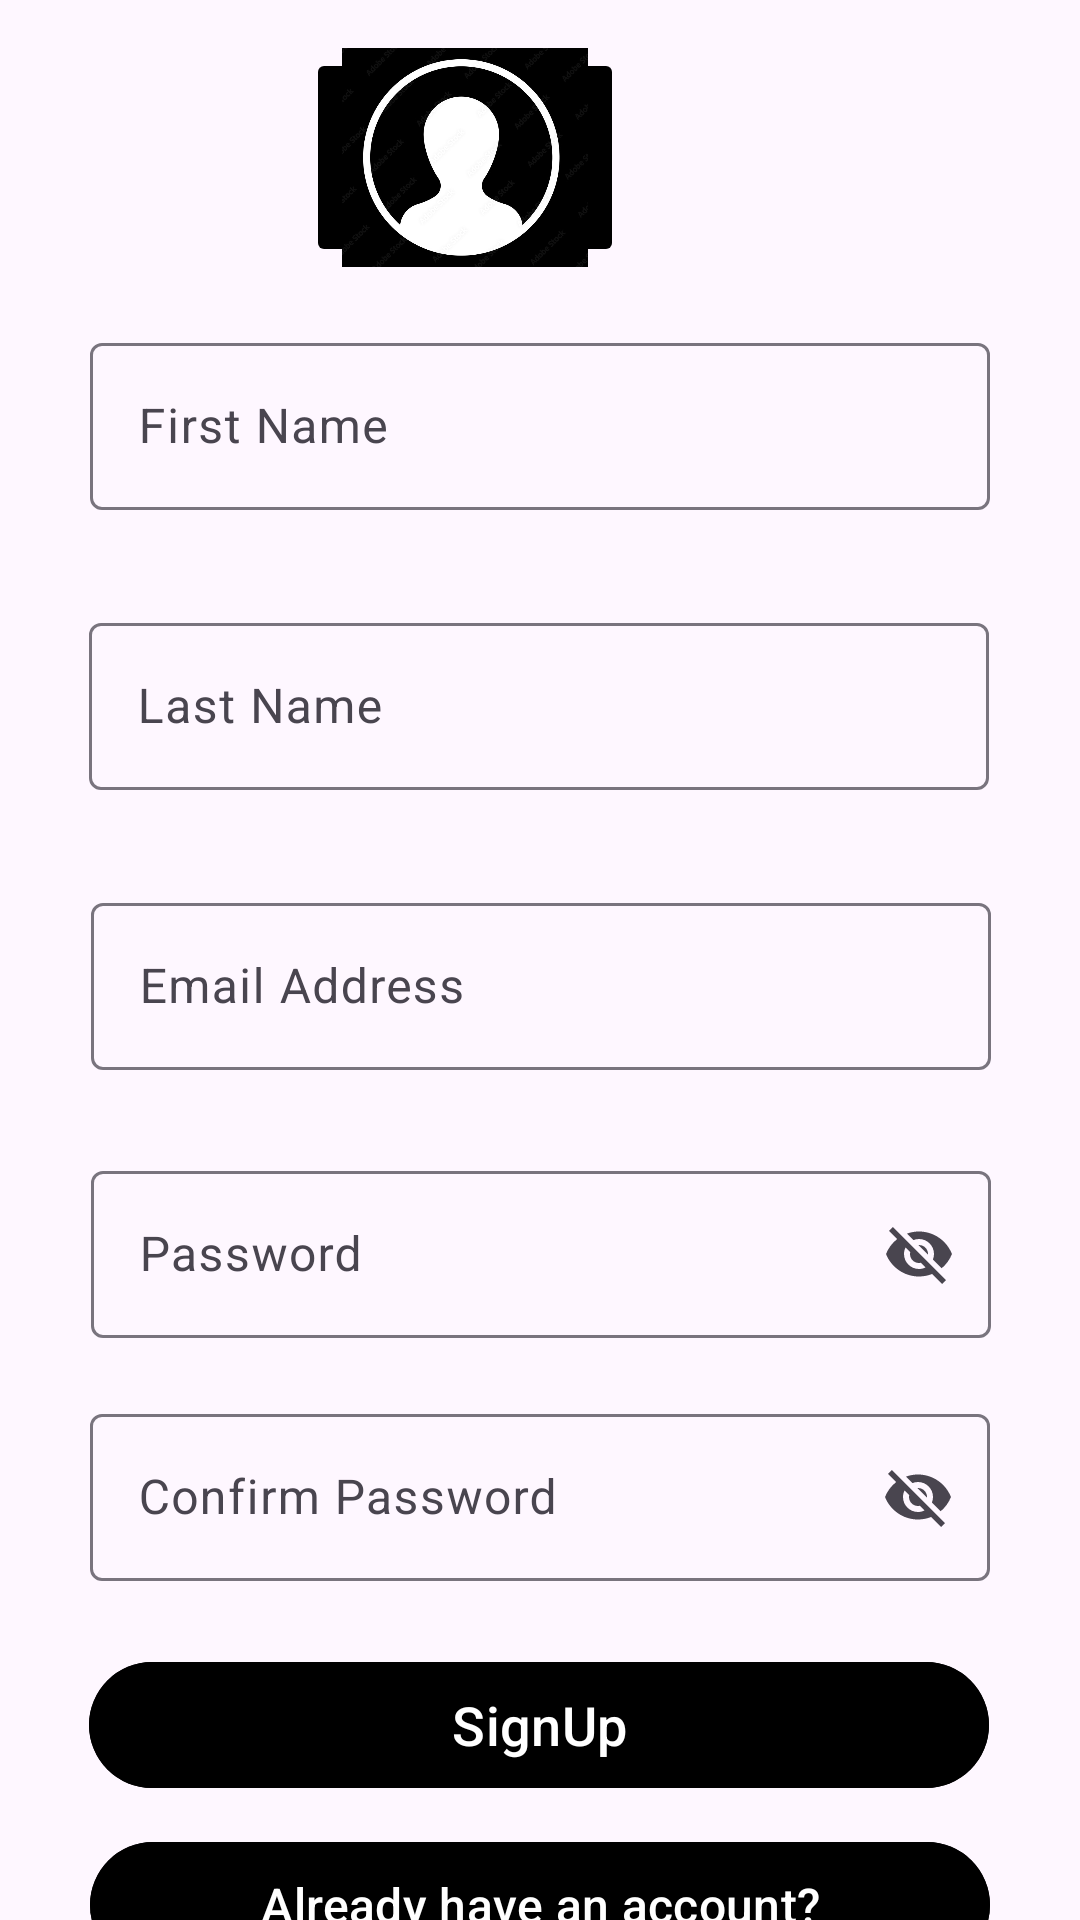

The Android layout XML behind this screen, and the referenced resources:
<!-- AndroidManifest.xml: application theme Theme.SurfRiders -->
<!-- res/layout/signup_screen.xml -->
<?xml version="1.0" encoding="utf-8"?>
<androidx.constraintlayout.widget.ConstraintLayout xmlns:android="http://schemas.android.com/apk/res/android"
    xmlns:app="http://schemas.android.com/apk/res-auto"
    xmlns:tools="http://schemas.android.com/tools"
    android:id="@+id/main"
    android:layout_width="match_parent"
    android:layout_height="match_parent"
    tools:context=".modules.signup.SignUpActivity">

    <ImageButton
        android:id="@+id/profilePicButtonSignUpScreen"
        android:layout_width="106dp"
        android:layout_height="73dp"
        android:layout_marginTop="16dp"
        android:layout_marginEnd="152dp"
        android:backgroundTint="#000000"
        android:contentDescription="@string/pick_profile_picture"
        android:scaleType="centerCrop"
        app:layout_constraintEnd_toEndOf="parent"
        app:layout_constraintHorizontal_bias="0.498"
        app:layout_constraintTop_toTopOf="parent"
        app:srcCompat="@drawable/profile_logo" />

    <com.google.android.material.textfield.TextInputLayout
        android:id="@+id/layoutTextFirstName"
        android:layout_width="300dp"
        android:layout_height="wrap_content"
        android:layout_marginTop="20dp"
        android:backgroundTint="@color/white"
        android:hint="@string/first_name"
        app:endIconMode="clear_text"
        app:errorEnabled="true"
        app:layout_constraintTop_toBottomOf="@+id/profilePicButtonSignUpScreen"
        app:layout_constraintStart_toStartOf="parent"
        app:layout_constraintEnd_toEndOf="parent">

        <com.google.android.material.textfield.TextInputEditText
            android:id="@+id/editTextFirstName"
            android:layout_width="match_parent"
            android:layout_height="wrap_content"
            android:textColor="@color/black"
            android:textColorHint="@color/black" />
    </com.google.android.material.textfield.TextInputLayout>

    <com.google.android.material.textfield.TextInputLayout
        android:id="@+id/layoutTextLastName"
        android:layout_width="300dp"
        android:layout_height="wrap_content"
        android:layout_marginTop="12dp"
        android:backgroundTint="@color/white"
        android:hint="@string/last_name"
        app:endIconMode="clear_text"
        app:errorEnabled="true"
        app:layout_constraintEnd_toEndOf="parent"
        app:layout_constraintHorizontal_bias="0.495"
        app:layout_constraintStart_toStartOf="parent"
        app:layout_constraintTop_toBottomOf="@id/layoutTextFirstName">

        <com.google.android.material.textfield.TextInputEditText
            android:id="@+id/editTextLastName"
            android:layout_width="match_parent"
            android:layout_height="wrap_content"
            android:textColor="@color/black"
            android:textColorHint="@color/black" />
    </com.google.android.material.textfield.TextInputLayout>

    <com.google.android.material.textfield.TextInputLayout
        android:id="@+id/layoutTextEmail"
        android:layout_width="300dp"
        android:layout_height="wrap_content"
        android:layout_marginTop="12dp"
        android:backgroundTint="@color/white"
        android:hint="@string/email_address"
        app:endIconMode="clear_text"
        app:errorEnabled="true"
        app:layout_constraintEnd_toEndOf="parent"
        app:layout_constraintHorizontal_bias="0.504"
        app:layout_constraintStart_toStartOf="parent"
        app:layout_constraintTop_toBottomOf="@id/layoutTextLastName">

        <com.google.android.material.textfield.TextInputEditText
            android:id="@+id/editTextEmail"
            android:layout_width="match_parent"
            android:layout_height="wrap_content"
            android:textColor="@color/black"
            android:textColorHint="@color/black" />
    </com.google.android.material.textfield.TextInputLayout>

    <com.google.android.material.textfield.TextInputLayout
        android:id="@+id/layoutTextPassword"
        android:layout_width="300dp"
        android:layout_height="wrap_content"
        android:layout_marginTop="8dp"
        android:backgroundTint="@color/white"
        android:hint="@string/password"
        app:endIconMode="password_toggle"
        app:layout_constraintEnd_toEndOf="parent"
        app:layout_constraintHorizontal_bias="0.504"
        app:layout_constraintStart_toStartOf="parent"
        app:layout_constraintTop_toBottomOf="@id/layoutTextEmail">

        <com.google.android.material.textfield.TextInputEditText
            android:id="@+id/editTextPassword"
            android:layout_width="match_parent"
            android:layout_height="wrap_content"
            android:textColor="@color/black"
            android:textColorHint="@color/black" />
    </com.google.android.material.textfield.TextInputLayout>

    <com.google.android.material.textfield.TextInputLayout
        android:id="@+id/layoutTextPasswordConfirm"
        android:layout_width="300dp"
        android:layout_height="wrap_content"
        android:layout_marginTop="20dp"
        android:backgroundTint="@color/white"
        android:hint="@string/confirm_password"
        app:endIconMode="password_toggle"
        app:layout_constraintTop_toBottomOf="@id/layoutTextPassword"
        app:layout_constraintStart_toStartOf="parent"
        app:layout_constraintEnd_toEndOf="parent">

        <com.google.android.material.textfield.TextInputEditText
            android:id="@+id/editTextPasswordConfirm"
            android:layout_width="match_parent"
            android:layout_height="wrap_content"
            android:textColor="@color/black"
            android:textColorHint="@color/black" />
    </com.google.android.material.textfield.TextInputLayout>

    <com.google.android.material.button.MaterialButton
        android:id="@+id/SignupButton"
        android:layout_width="300dp"
        android:layout_height="50dp"
        android:layout_marginTop="104dp"
        android:backgroundTint="@color/black"
        android:text="@string/signup"
        android:textColor="@color/white"
        android:textSize="18sp"
        app:layout_constraintEnd_toEndOf="parent"
        app:layout_constraintHorizontal_bias="0.495"
        app:layout_constraintStart_toStartOf="parent"
        app:layout_constraintTop_toBottomOf="@id/layoutTextPassword" />

    <com.google.android.material.button.MaterialButton
        android:id="@+id/AlreadyHaveAccountButton"
        android:layout_width="300dp"
        android:layout_height="50dp"
        android:layout_marginTop="10dp"
        android:text="@string/already_have_an_account"
        android:textSize="16sp"
        android:backgroundTint="@color/black"
        android:textColor="@color/white"
        app:layout_constraintTop_toBottomOf="@id/SignupButton"
        app:layout_constraintStart_toStartOf="parent"
        app:layout_constraintEnd_toEndOf="parent" />

</androidx.constraintlayout.widget.ConstraintLayout>
<!-- resources referenced by this layout -->
<resources>
  <!-- drawable profile_logo: png bitmap (drawable, 153042 bytes) -->
  <string name="already_have_an_account">Already have an account?</string>
  <string name="confirm_password">Confirm Password</string>
  <string name="email_address">Email Address</string>
  <string name="first_name">First Name</string>
  <string name="last_name">Last Name</string>
  <string name="password">Password</string>
  <string name="pick_profile_picture">pick profile logo</string>
  <string name="signup">SignUp</string>
  <style name="Theme.SurfRiders" parent="Base.Theme.SurfRiders" />
  <style name="Base.Theme.SurfRiders" parent="Theme.Material3.DayNight.NoActionBar">
          
          
      </style>
  <!-- not gathered from this repository: default colours our renderer supplied (Android Studio template values) -->
  <color name="black">#FF000000</color>
  <color name="white">#FFFFFFFF</color>
</resources>
